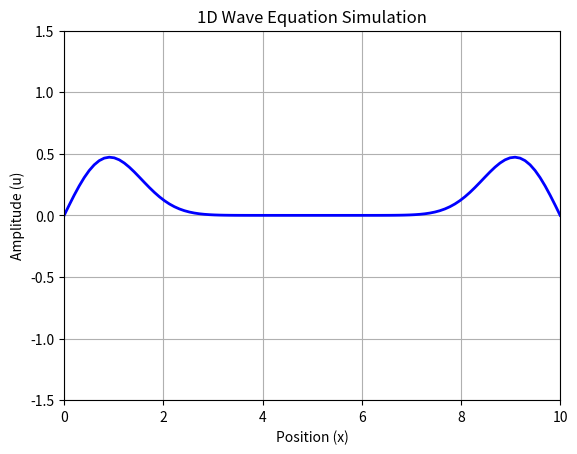

Write the Python code that produced this figure.
import numpy as np
import matplotlib.pyplot as plt
from matplotlib.animation import FuncAnimation

# --- 1. Parameters ---
L = 10.0
T = 4.0        # Increased time to see more movement
c = 1.0
nx = 100
dx = L / (nx - 1)
dt = 0.05
nt = int(T / dt)

x = np.linspace(0, L, nx)

# --- 2. Initial Conditions ---
u = np.zeros(nx)
u_prev = np.zeros(nx)
u_next = np.zeros(nx)

# Start with a Gaussian pulse in the middle
u_prev = np.exp(-(x - L/2)**2)
u = np.copy(u_prev)

# --- 3. Setup the Plot ---
fig, ax = plt.subplots()
line, = ax.plot(x, u, color='blue', lw=2)

# Styling the graph
ax.set_ylim(-1.5, 1.5)
ax.set_xlim(0, L)
ax.set_title("1D Wave Equation Simulation")
ax.set_xlabel("Position (x)")
ax.set_ylabel("Amplitude (u)")
ax.grid(True)

# --- 4. The Update Function ---
# This function runs for every frame of the animation
def update(frame):
    global u, u_prev, u_next
    
    # Finite Difference Calculation (same as before)
    for i in range(1, nx - 1):
        C2 = (c * dt / dx)**2
        u_next[i] = 2*u[i] - u_prev[i] + C2 * (u[i+1] - 2*u[i] + u[i-1])
    
    # Update arrays for the next step
    u_prev = np.copy(u)
    u = np.copy(u_next)
    
    # Update the data in the plot line
    line.set_ydata(u)
    return line,

# --- 5. Create and Save Animation ---
# frames=nt: Run for the total number of time steps calculated
# interval=20: 20 milliseconds delay between frames
anim = FuncAnimation(fig, update, frames=nt, interval=20, blit=True)

print("Rendering animation... please wait.")

# Option A: Show it on screen (Simpler)
#plt.show()

# Option B: Save to file (Requires ffmpeg or pillow)
anim.save('wave_animation.gif', writer='pillow', fps=30)
print("Animation saved as wave_animation.gif")

